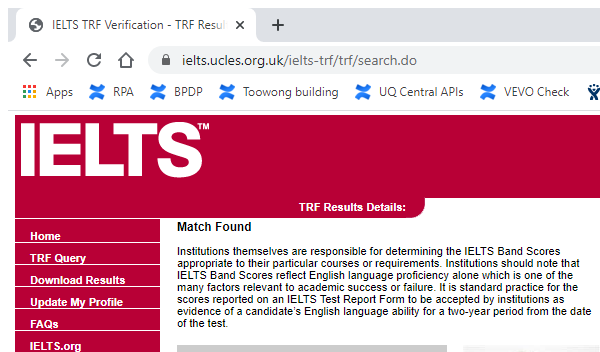
Task: Robotic Enterprise Framework
Workflow: ExtractTRFResult

Step 1: Attach Browser 'chrome.exe IELTS' in window 'IELTS TRF Verification - TRF Results Detail' (chrome.exe)

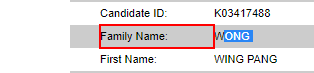
Step 2: get-attribute of the table cell 'Family Name:'

Step 3: get-attribute of the table cell 'First Name:' in window 'IELTS TRF Verification - TRF Results Detail' (chrome.exe) (same screen as step 2)

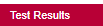
Step 4: get-attribute of the table cell 'Test Results' in window 'IELTS TRF Verification - TRF Results Detail' (chrome.exe)

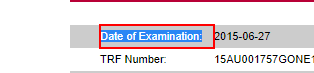
Step 5: get-attribute of the table cell 'Date of Examination:' in window 'IELTS TRF Verification - TRF Results Detail' (chrome.exe)

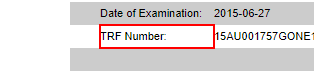
Step 6: get-attribute of the table cell 'TRF Number:'

Step 7: get-attribute of the table cell 'Listening' (same screen as step 6)

Step 8: get-attribute of the table cell 'Reading' (same screen as step 6)

Step 9: get-attribute of the table cell 'Writing' (same screen as step 6)

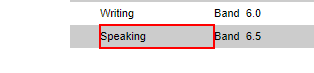
Step 10: get-attribute of the table cell 'Speaking'